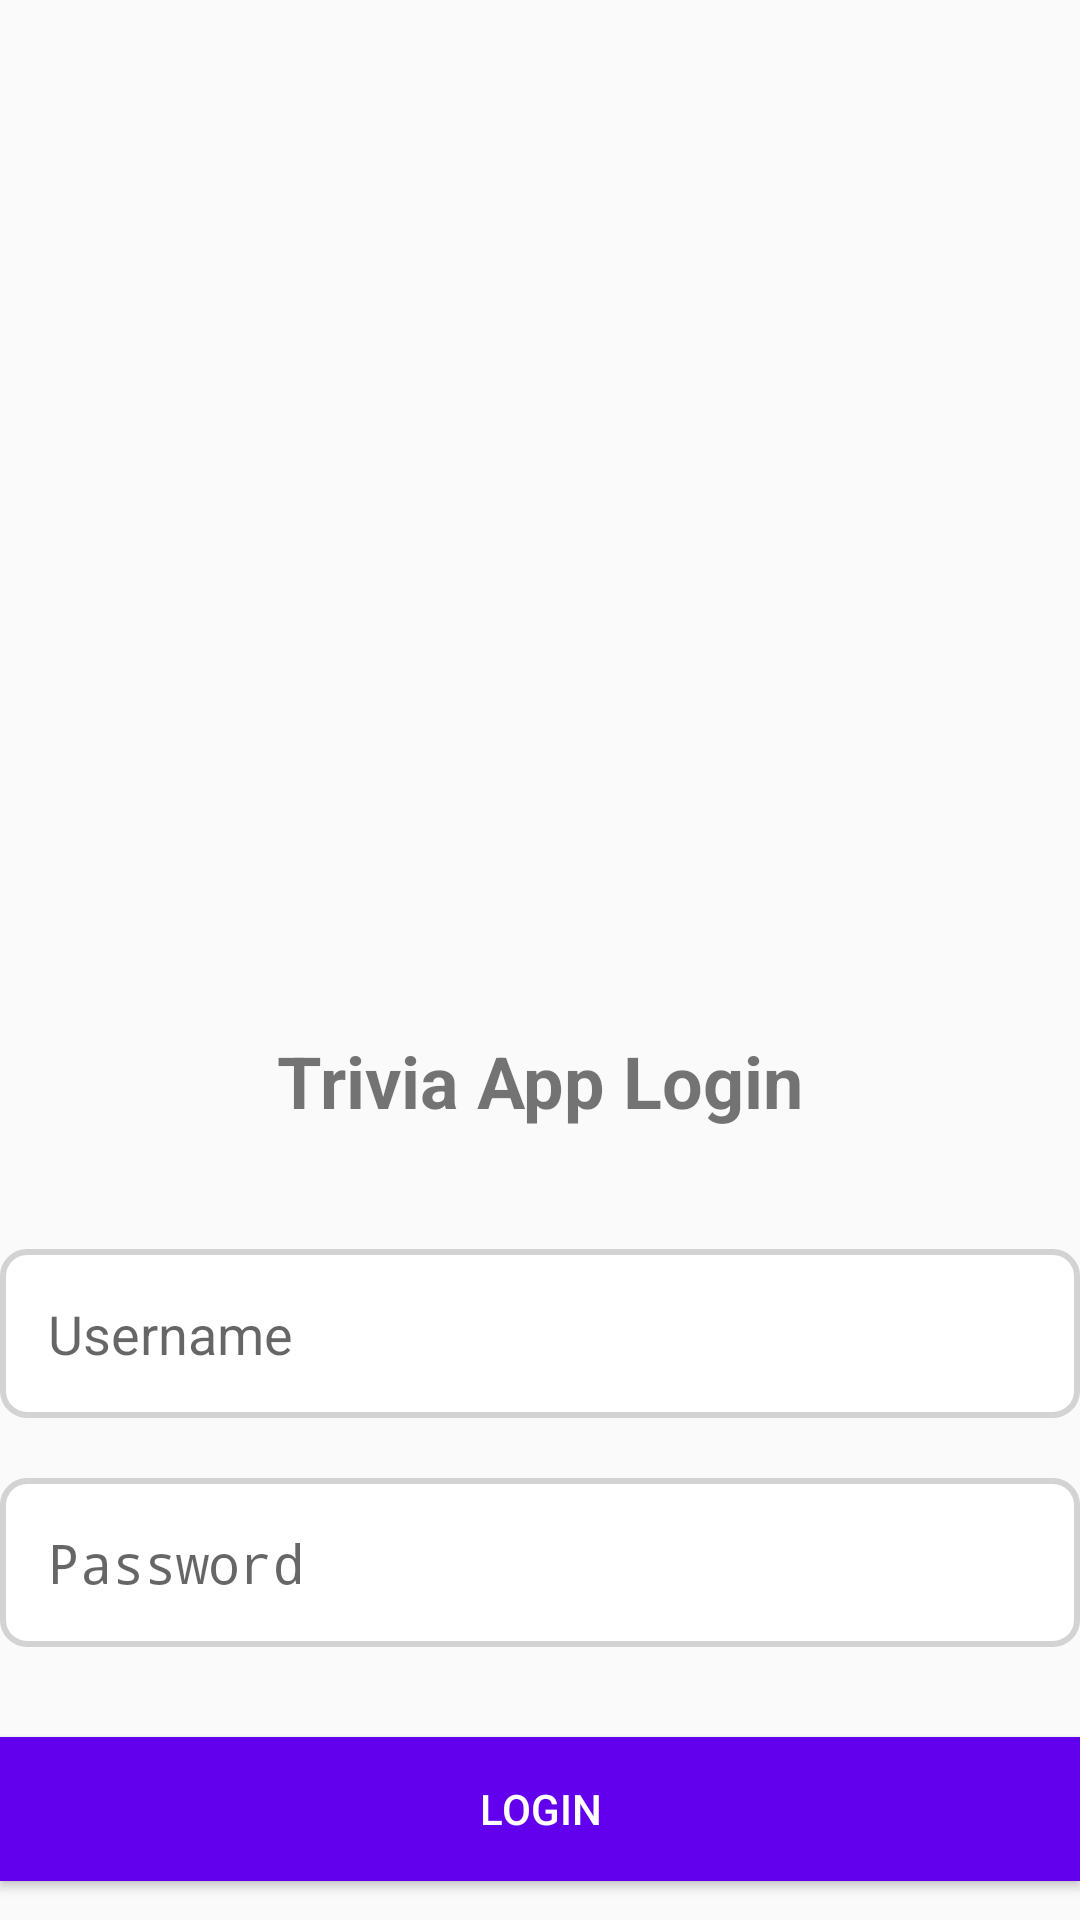

The Android layout XML behind this screen, and the referenced resources:
<!-- AndroidManifest.xml: activity theme Theme.AppCompat.DayNight.NoActionBar -->
<!-- res/layout/activity_login.xml -->
<?xml version="1.0" encoding="utf-8"?>
<androidx.constraintlayout.widget.ConstraintLayout xmlns:android="http://schemas.android.com/apk/res/android"
    xmlns:app="http://schemas.android.com/apk/res-auto"
    xmlns:tools="http://schemas.android.com/tools"
    android:layout_width="match_parent"
    android:layout_height="match_parent"
    tools:context="ui.LoginActivity">

    
    <TextView
        android:id="@+id/login_title"
        android:layout_width="wrap_content"
        android:layout_height="wrap_content"
        android:text="@string/trivia_app_login"
        android:textSize="24sp"
        android:textStyle="bold"
        android:layout_marginTop="80dp"
        app:layout_constraintBottom_toBottomOf="parent"
        app:layout_constraintEnd_toEndOf="parent"
        app:layout_constraintStart_toStartOf="parent"
        app:layout_constraintTop_toTopOf="parent" />

    
    <EditText
        android:id="@+id/username_input"
        android:layout_width="0dp"
        android:layout_height="wrap_content"
        android:layout_marginTop="40dp"
        android:hint="@string/username"
        android:inputType="text"
        android:padding="16dp"
        android:background="@drawable/edit_text_bg"
        app:layout_constraintTop_toBottomOf="@id/login_title"
        app:layout_constraintStart_toStartOf="parent"
        app:layout_constraintEnd_toEndOf="parent" />

    
    <EditText
        android:id="@+id/password_input"
        android:layout_width="0dp"
        android:layout_height="wrap_content"
        android:layout_marginTop="20dp"
        android:hint="@string/password"
        android:inputType="textPassword"
        android:padding="16dp"
        android:background="@drawable/edit_text_bg"
        app:layout_constraintTop_toBottomOf="@id/username_input"
        app:layout_constraintStart_toStartOf="parent"
        app:layout_constraintEnd_toEndOf="parent" />

    
    <Button
        android:id="@+id/login_button"
        android:layout_width="0dp"
        android:layout_height="wrap_content"
        android:layout_marginTop="30dp"
        android:text="@string/login"
        android:textColor="#ffffff"
        android:background="@color/colorPrimary"
        app:layout_constraintTop_toBottomOf="@id/password_input"
        app:layout_constraintStart_toStartOf="parent"
        app:layout_constraintEnd_toEndOf="parent"/>

    
    <TextView
        android:id="@+id/sign_up_text"
        android:layout_width="wrap_content"
        android:layout_height="wrap_content"
        android:text="@string/don_t_have_an_account_sign_up"
        android:textColor="@color/colorPrimary"
        android:layout_marginTop="20dp"
        android:gravity="center"
        android:textSize="16sp"
        app:layout_constraintTop_toBottomOf="@id/login_button"
        app:layout_constraintStart_toStartOf="parent"
        app:layout_constraintEnd_toEndOf="parent" />
</androidx.constraintlayout.widget.ConstraintLayout>
<!-- resources referenced by this layout -->
<resources>
  <color name="colorPrimary">#6200EE</color>
  <!-- drawable edit_text_bg (drawable) -->
  <?xml version="1.0" encoding="utf-8"?>
  <shape xmlns:android="http://schemas.android.com/apk/res/android">
      
      <solid android:color="#FFFFFF"/>
  
      
      <corners android:radius="8dp"/>
  
      
      <stroke android:color="#D3D3D3" android:width="2dp"/>
  </shape>
  <string name="don_t_have_an_account_sign_up">Don\'t have an account? Sign up</string>
  <string name="login">Login</string>
  <string name="password">Password</string>
  <string name="trivia_app_login">Trivia App Login</string>
  <string name="username">Username</string>
</resources>
